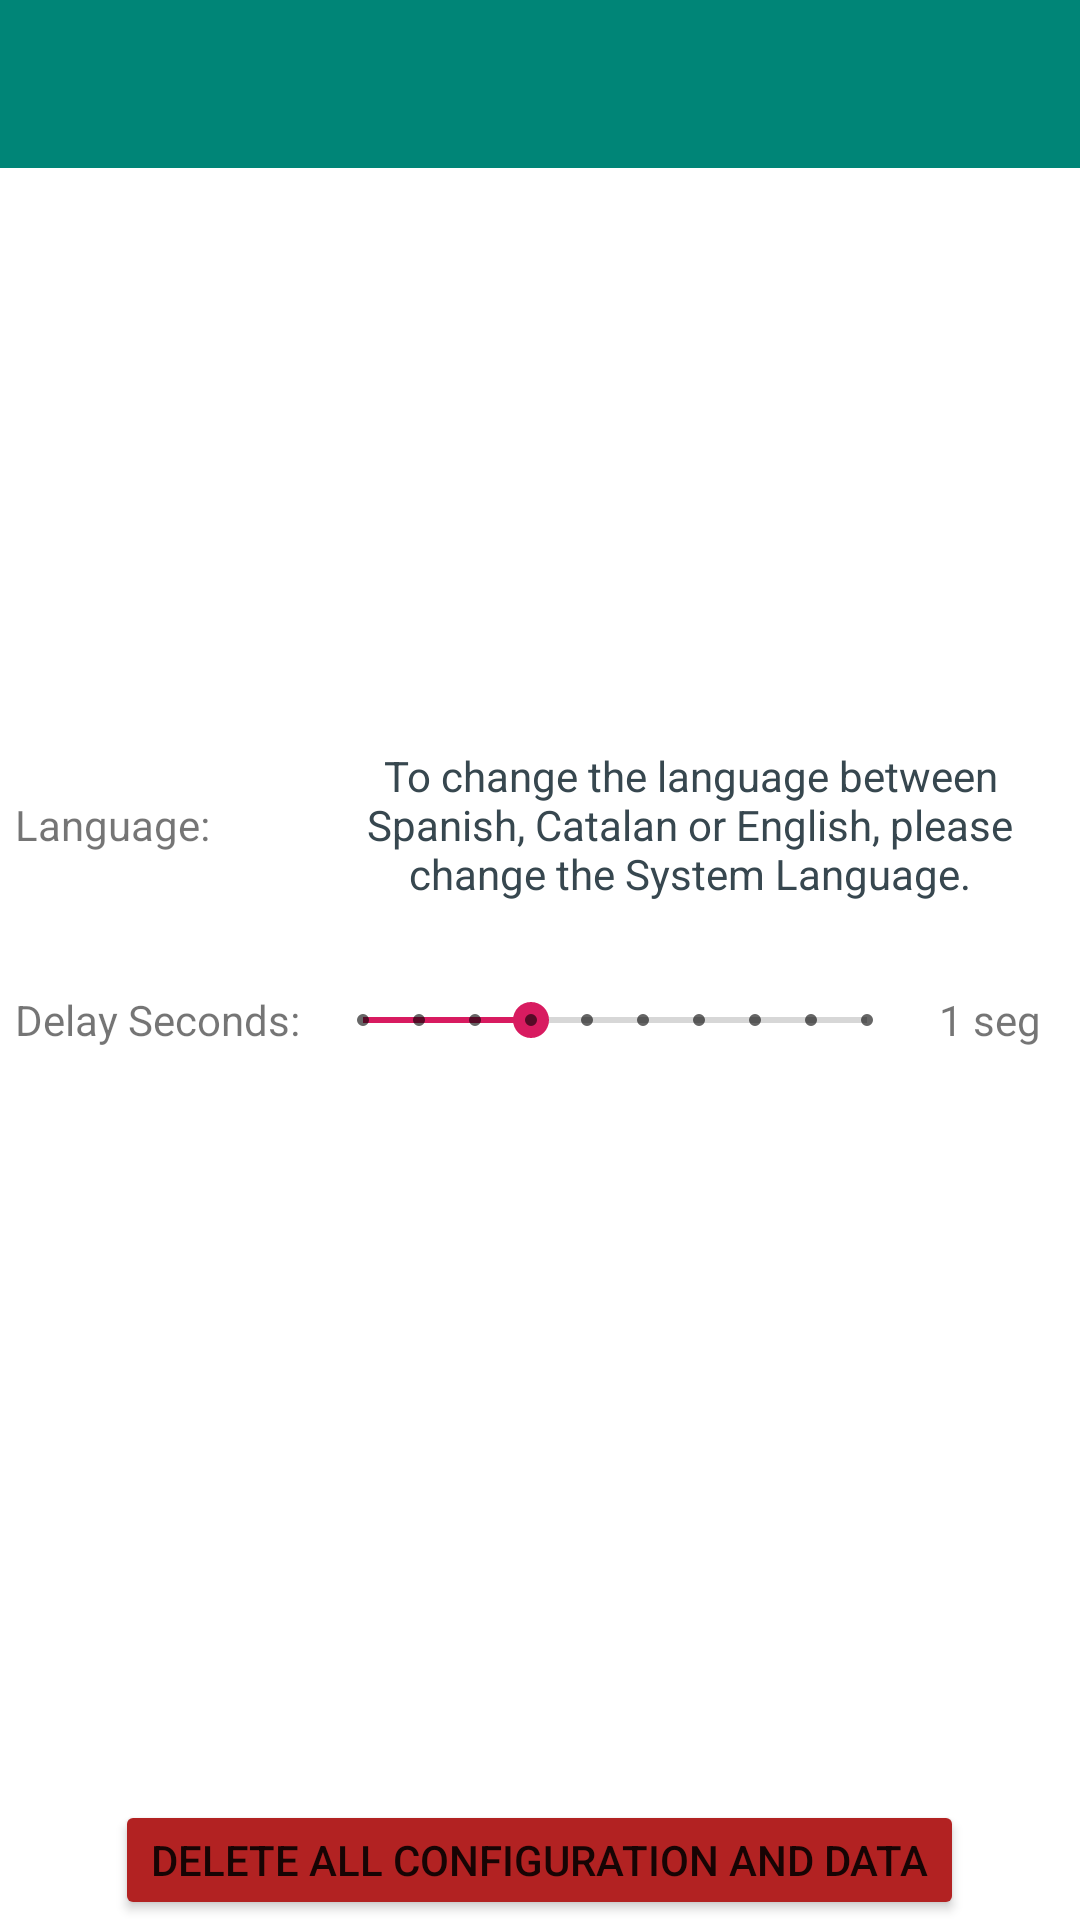

This screen was rendered from an Android layout file. Write that file and the resources it references.
<!-- AndroidManifest.xml: application theme AppTheme -->
<!-- res/layout/ds_activity_settings.xml -->
<?xml version="1.0" encoding="utf-8"?>
<androidx.constraintlayout.widget.ConstraintLayout xmlns:android="http://schemas.android.com/apk/res/android"
    xmlns:app="http://schemas.android.com/apk/res-auto"
    xmlns:tools="http://schemas.android.com/tools"
    android:layout_width="match_parent"
    android:fitsSystemWindows="true"
    android:layout_height="match_parent"
    tools:context=".EditProject">

    <com.google.android.material.appbar.AppBarLayout
        android:id="@+id/appBar"
        android:layout_width="match_parent"
        android:layout_height="wrap_content"
        app:theme="@style/ToolBarTheme.ToolBarStyle"
        app:layout_constraintTop_toTopOf="parent">

        
        <androidx.appcompat.widget.Toolbar
            android:id="@+id/appbar"
            android:layout_width="match_parent"
            android:layout_height="wrap_content"
            android:background="?attr/colorPrimary"
            android:minHeight="?attr/actionBarSize"
            app:layout_scrollFlags="enterAlways"
            app:titleTextColor="@android:color/white"/>

    </com.google.android.material.appbar.AppBarLayout>

    <LinearLayout
        android:layout_width="match_parent"
        android:layout_height="match_parent"
        android:orientation="vertical">

    <LinearLayout
        android:layout_width="match_parent"
        android:layout_height="600dp"
        android:orientation="horizontal"
        android:gravity="center">

        <LinearLayout
            android:layout_width="wrap_content"
            android:layout_height="wrap_content"
            android:orientation="vertical">

            <TextView
                android:layout_width="100dp"
                android:layout_height="80dp"
                android:gravity="center_vertical"
                android:text="@string/Language"
                />
            <TextView
                android:layout_width="100dp"
                android:layout_height="50dp"
                android:gravity="center_vertical"
                android:text="@string/DelaySeg"
                />

        </LinearLayout>

        <LinearLayout
            android:layout_width="250dp"
            android:layout_height="wrap_content"
            android:orientation="vertical"
            android:gravity="center_vertical">

            <Spinner
                android:id="@+id/LanguagesSpinner"
                android:layout_width="match_parent"
                android:layout_height="50dp"
                android:entries="@array/LanguagesArray"
                android:gravity="center_vertical"
                android:visibility="gone"
                android:textAlignment="center"/>

            <TextView
                android:layout_width="match_parent"
                android:layout_height="80dp"
                android:gravity="center"
                android:textAlignment="center"
                android:textColor="@color/grey_80"
                android:text="@string/LanguageText"/>

            <LinearLayout
                android:layout_width="match_parent"
                android:layout_height="50dp"
                android:orientation="horizontal"
                android:weightSum="2"
                android:layout_gravity="center">

                <SeekBar
                    android:id="@+id/seekBarDelaySeg"
                    style="@style/Widget.AppCompat.SeekBar.Discrete"
                    android:layout_width="match_parent"
                    android:layout_weight="1"
                    android:layout_height="match_parent"
                    android:max="9"
                    android:progress="3"/>

                <TextView
                    android:id="@+id/TextDelaySeg"
                    android:layout_width="100dp"
                    android:layout_weight="1"
                    android:gravity="center"
                    android:layout_height="match_parent"
                    android:textAlignment="center"
                    android:text="1 seg"/>

            </LinearLayout>

        </LinearLayout>


    </LinearLayout>

        <Button
            android:id="@+id/DeleteALLbtn"
            android:layout_width="wrap_content"
            android:layout_height="wrap_content"
            android:layout_gravity="center_horizontal"
            android:backgroundTint="@color/fire_brick"
            android:text="@string/DeleteALL"/>

    </LinearLayout>


</androidx.constraintlayout.widget.ConstraintLayout>
<!-- resources referenced by this layout -->
<resources>
  <string-array name="LanguagesArray">
          <item>English</item>
          <item>Spanish</item>
          <item>Catalan</item>
      </string-array>
  <color name="fire_brick">#B22222</color>
  <color name="grey_80">#37474F</color>
  <string name="DelaySeg">Delay Seconds: </string>
  <string name="DeleteALL">Delete all Configuration and Data </string>
  <string name="Language">Language:</string>
  <string name="LanguageText">To change the language between Spanish, Catalan or English, please change the System Language.</string>
  <style name="ToolBarTheme.ToolBarStyle" parent="ThemeOverlay.AppCompat.Dark.ActionBar">
          <item name="android:textColorPrimary"> @android:color/white </item>
          <item name="android:textColor"> @color/black </item>
          <item name="android:textColorPrimaryInverse"> @color/white </item>
      </style>
  <style name="AppTheme" parent="Theme.MaterialComponents.Light.NoActionBar">
          
          <item name="colorPrimary">@color/colorPrimary</item>
          <item name="colorPrimaryDark">@color/colorPrimaryDark</item>
          <item name="colorAccent">@color/colorAccent</item>
          <item name="windowActionModeOverlay">true</item>
          <item name="android:windowContentTransitions">true</item>
  
  
  
          
          <item name="material_dialog_background">#FFFFFF</item>
          <item name="material_dialog_title_text_color">#000000</item>
          <item name="material_dialog_message_text_color">#5F5F5F</item>
          <item name="material_dialog_positive_button_color">@color/colorAccent</item>
          <item name="material_dialog_positive_button_text_color">#FFFFFF</item>
          <item name="material_dialog_negative_button_text_color">@color/colorAccent</item>
      </style>
  <color name="black">#000000</color>
  <color name="white">#FFFFFF</color>
  <color name="colorPrimary">#008577</color>
  <color name="colorPrimaryDark">#00574B</color>
  <color name="colorAccent">#D81B60</color>
</resources>
